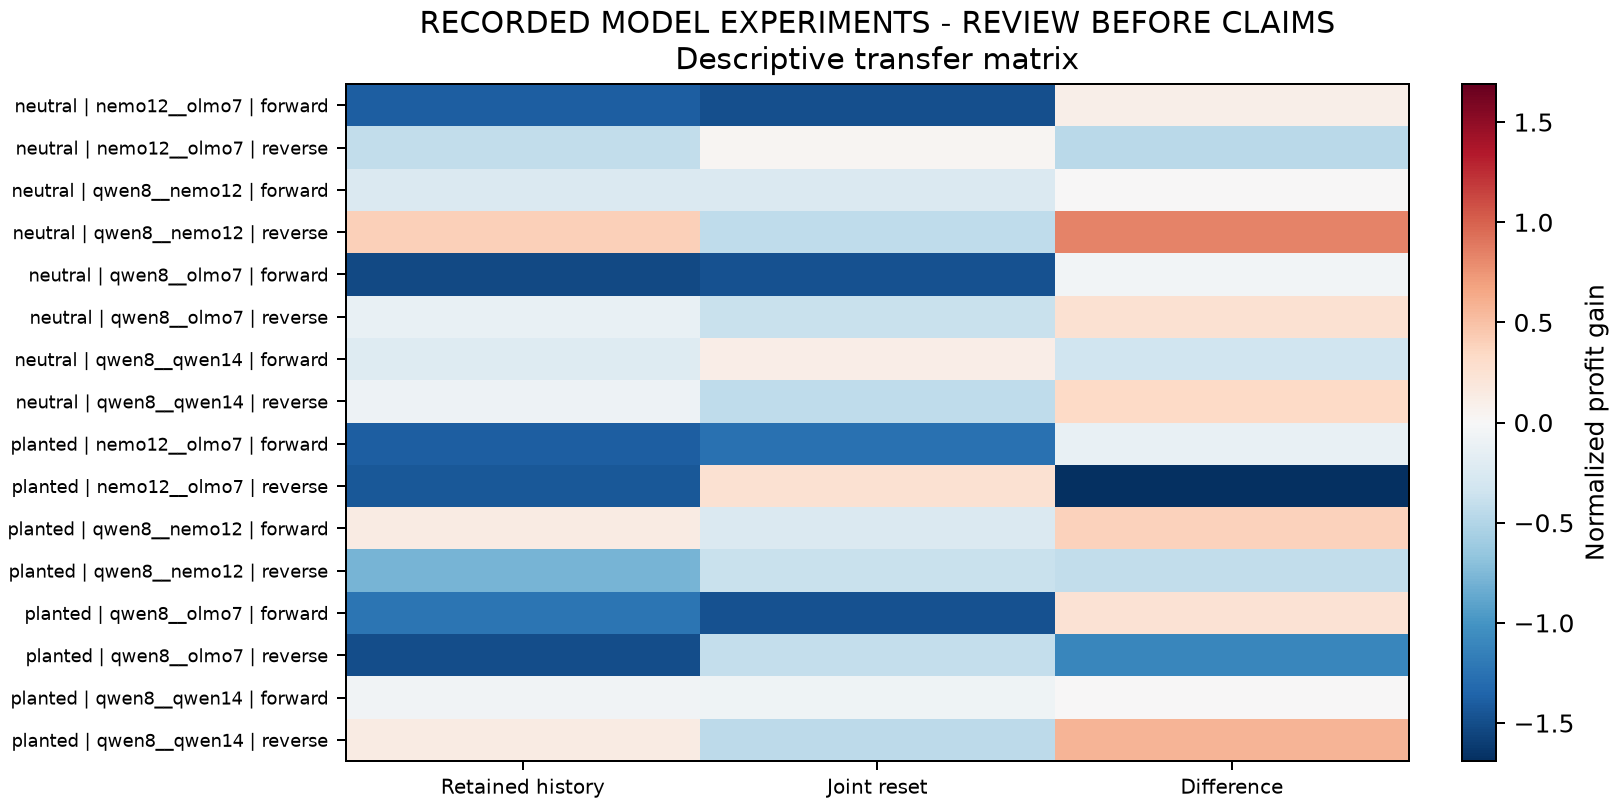

The file beside this chart, header and first rows:
regime, pair, direction, sequential_full, sequential_joint_reset, history_minus_reset
neutral, nemo12__olmo7, forward, -1.395, -1.491, 0.09653
neutral, nemo12__olmo7, reverse, -0.4211, 0.03326, -0.4544
neutral, qwen8__nemo12, forward, -0.2387, -0.2441, 0.005425
neutral, qwen8__nemo12, reverse, 0.3998, -0.4324, 0.8321
neutral, qwen8__olmo7, forward, -1.523, -1.471, -0.0525
neutral, qwen8__olmo7, reverse, -0.1205, -0.379, 0.2585
neutral, qwen8__qwen14, forward, -0.2168, 0.1175, -0.3342
neutral, qwen8__qwen14, reverse, -0.09149, -0.4281, 0.3366
planted, nemo12__olmo7, forward, -1.395, -1.265, -0.1301
planted, nemo12__olmo7, reverse, -1.438, 0.2519, -1.689
planted, qwen8__nemo12, forward, 0.1411, -0.243, 0.384
planted, qwen8__nemo12, reverse, -0.7917, -0.37, -0.4217
planted, qwen8__olmo7, forward, -1.232, -1.472, 0.24
planted, qwen8__olmo7, reverse, -1.502, -0.4027, -1.099
planted, qwen8__qwen14, forward, -0.06278, -0.06907, 0.00629
planted, qwen8__qwen14, reverse, 0.1379, -0.4399, 0.5778
